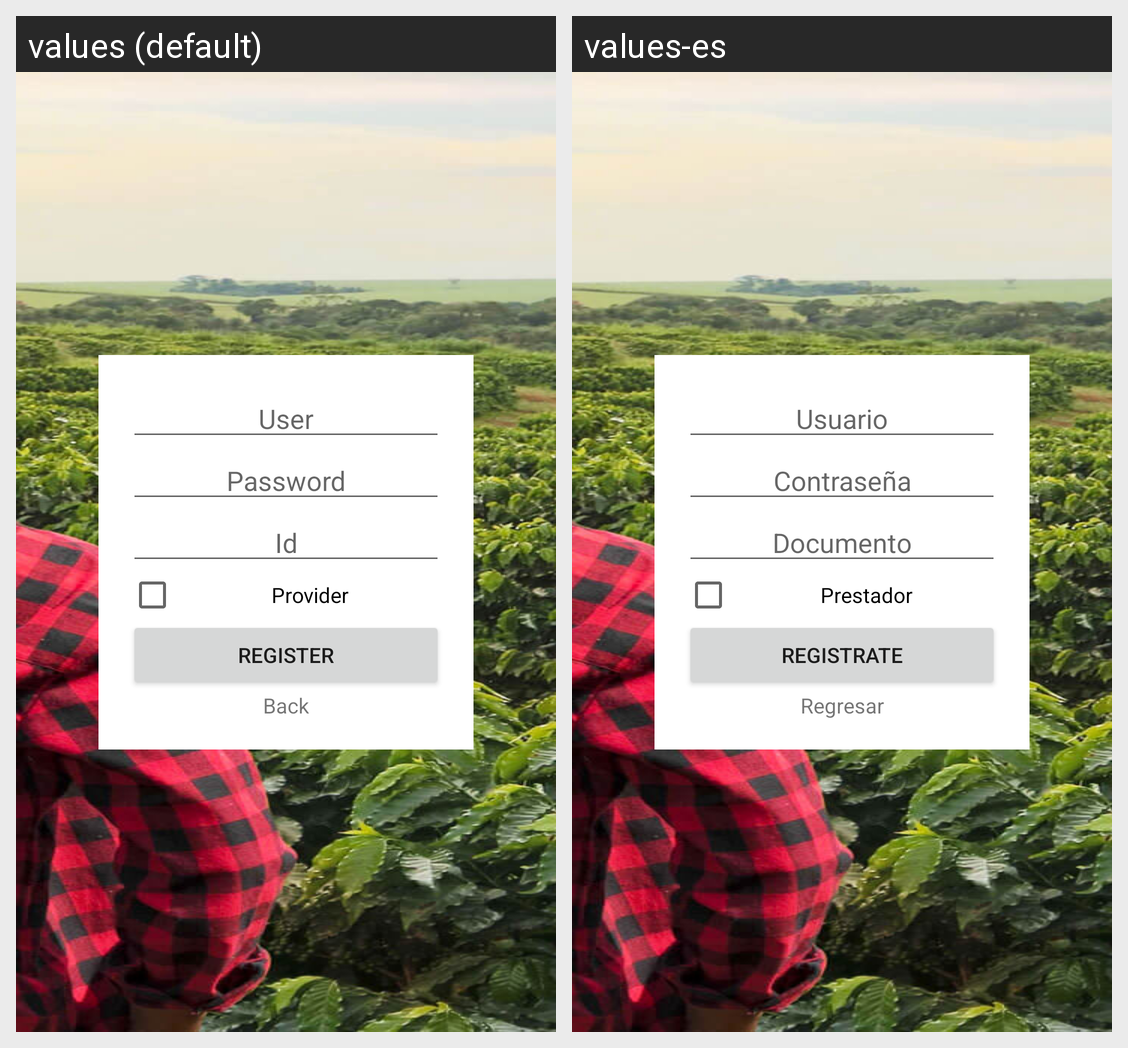

For this localized Android screen grid, give each drawn string resource with its value in every locale shown.
Android screen res/layout/activity_register.xml rendered under 2 locales, left to right: values (default), values-es. Device: Nexus 5 (rendered at 1080×1920; each locale shown at half size, 540×960, under a caption strip naming it); theme AppTheme.
Strings drawn on this screen, with the default value and each locale's value (text and hints the layout hard-codes, and strings that could not be matched under every locale, appear in the picture but are not listed):

user
  values: User
  values-es: Usuario

pass
  values: Password
  values-es: Contraseña

id
  values: Id
  values-es: Documento

provider
  values: Provider
  values-es: Prestador

register
  values: Register
  values-es: Registrate

back
  values: Back
  values-es: Regresar
